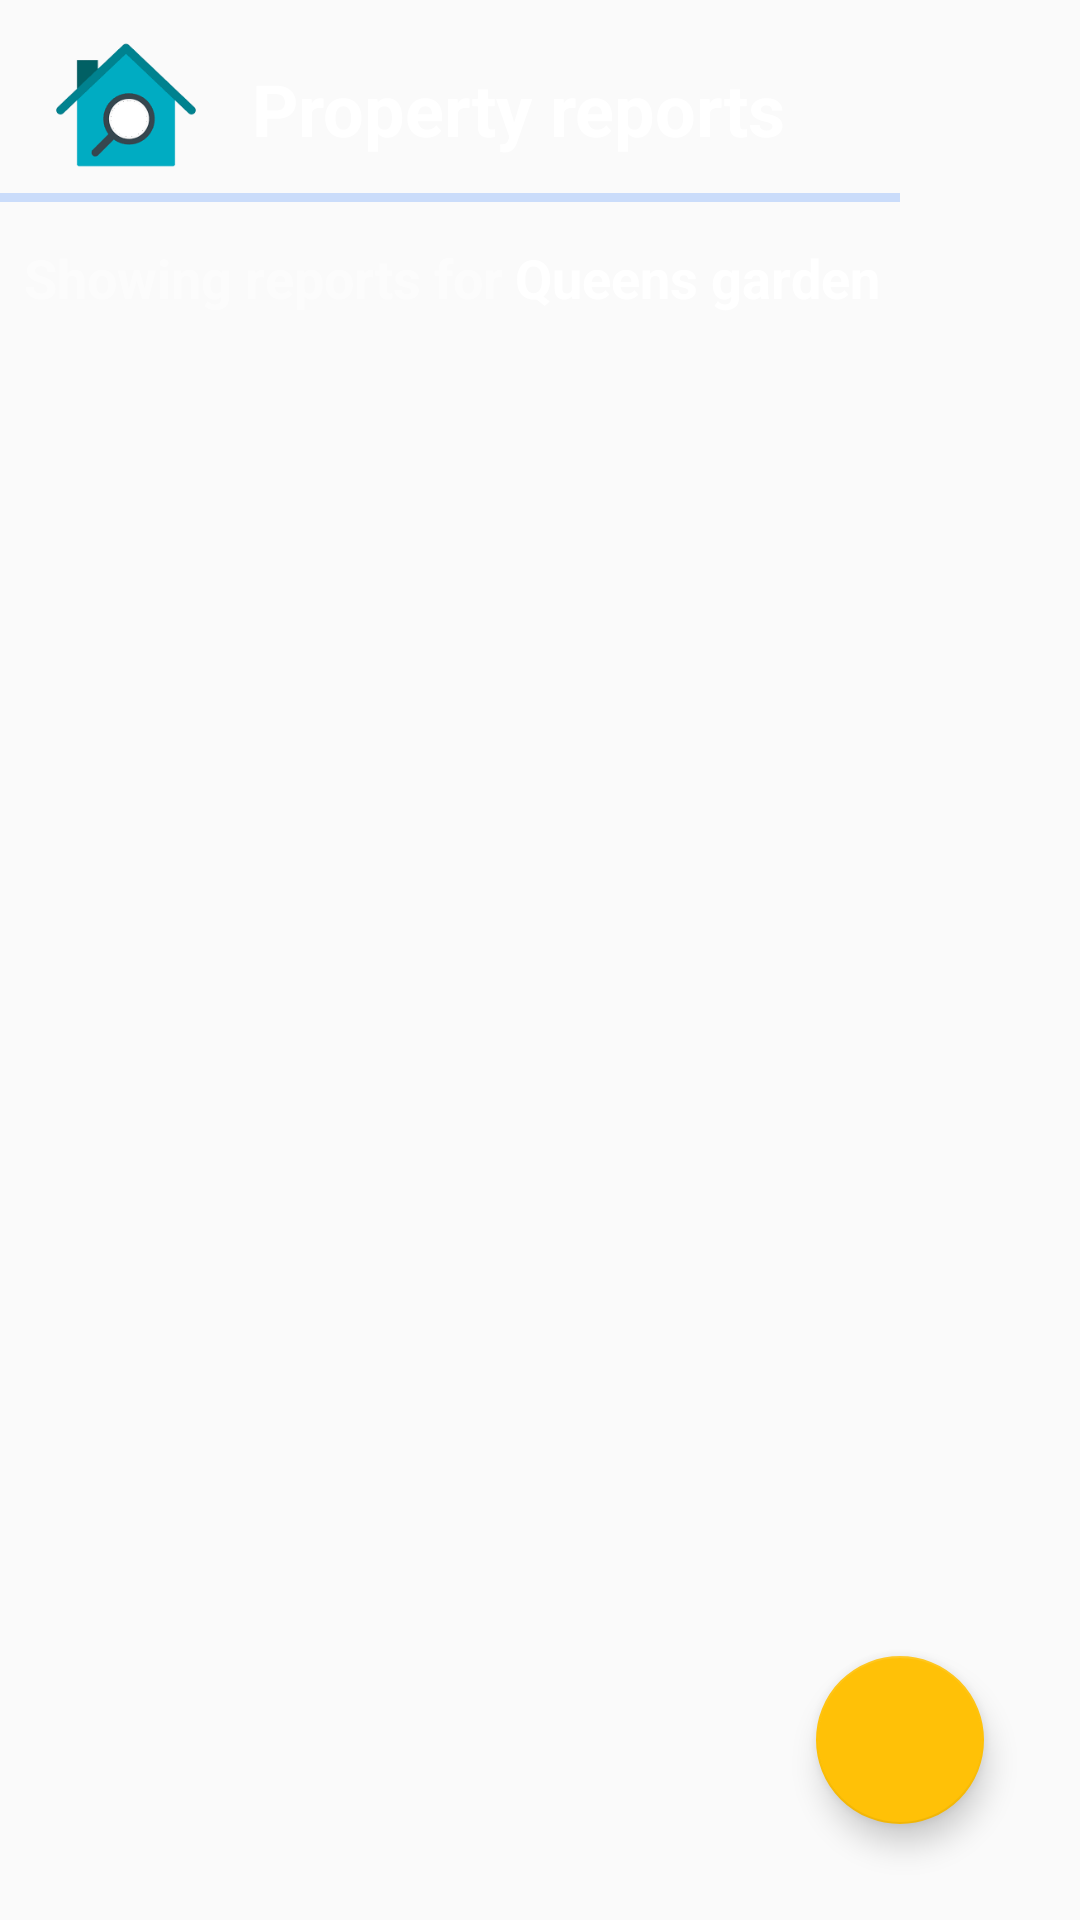

The Android layout XML behind this screen, and the referenced resources:
<!-- AndroidManifest.xml: application theme Theme.Design.Light.NoActionBar -->
<!-- res/layout/activity_property_reports.xml -->
<?xml version="1.0" encoding="utf-8"?>
<androidx.constraintlayout.widget.ConstraintLayout xmlns:android="http://schemas.android.com/apk/res/android"
    xmlns:app="http://schemas.android.com/apk/res-auto"
    xmlns:tools="http://schemas.android.com/tools"
    android:layout_width="match_parent"
    android:layout_height="match_parent"
    tools:context=".view.PropertyReports"
    android:background="@drawable/app_background"
>

    <androidx.recyclerview.widget.RecyclerView
        android:id="@+id/propertyReportsRecyclerView"
        android:layout_width="412dp"
        android:layout_height="598dp"
        android:layout_marginBottom="24dp"
        android:padding="4dp"
        android:scrollbars="vertical"
        app:layout_constraintBottom_toBottomOf="parent"
        app:layout_constraintEnd_toEndOf="parent"
        app:layout_constraintStart_toStartOf="parent"
        app:layout_constraintTop_toBottomOf="@+id/etPropertyName"
        tools:listitem="@layout/example_report_item" />

    <ImageView
        android:id="@+id/homeIcon"
        android:layout_width="84dp"
        android:layout_height="62dp"
        android:layout_marginTop="4dp"
        app:layout_constraintStart_toStartOf="parent"
        app:layout_constraintTop_toTopOf="parent"
        app:srcCompat="@drawable/app_logo" />

    <TextView
        android:id="@+id/textView2"
        android:layout_width="wrap_content"
        android:layout_height="wrap_content"
        android:layout_marginTop="20dp"
        android:text="Property reports"
        android:textColor="#FFFFFF"
        android:textSize="24sp"
        android:textStyle="bold"
        app:layout_constraintStart_toEndOf="@+id/homeIcon"
        app:layout_constraintTop_toTopOf="parent" />


    <View
        android:id="@+id/divider"
        android:layout_width="match_parent"
        android:layout_height="3dp"
        android:layout_marginTop="12dp"
        android:background="#4B5691F6"
        app:layout_constraintStart_toStartOf="parent"
        app:layout_constraintTop_toBottomOf="@+id/textView2"
        android:layout_marginRight="60dp"/>

    <com.google.android.material.floatingactionbutton.FloatingActionButton
        android:id="@+id/addReportButton"
        android:layout_width="wrap_content"
        android:layout_height="wrap_content"
        android:layout_marginEnd="32dp"
        android:layout_marginRight="32dp"
        android:layout_marginBottom="32dp"
        android:clickable="true"
        android:src="@drawable/ic_add"
        app:backgroundTint="#FFC107"
        app:layout_constraintBottom_toBottomOf="parent"
        app:layout_constraintEnd_toEndOf="parent"
        />

    <TextView
        android:id="@+id/textView28"
        android:layout_width="wrap_content"
        android:layout_height="wrap_content"
        android:layout_marginStart="8dp"
        android:layout_marginLeft="8dp"
        android:layout_marginTop="13dp"
        android:text="Showing reports for"
        android:textColor="#79FFFFFF"
        android:textSize="18sp"
        android:textStyle="bold"
        app:layout_constraintStart_toStartOf="parent"
        app:layout_constraintTop_toBottomOf="@+id/divider" />

    <TextView
        android:id="@+id/etPropertyName"
        android:layout_width="wrap_content"
        android:layout_height="wrap_content"
        android:layout_marginStart="4dp"
        android:layout_marginLeft="4dp"
        android:text="Queens garden"
        android:textColor="#FFFFFF"
        android:textSize="18sp"
        android:textStyle="bold"
        app:layout_constraintBottom_toBottomOf="@+id/textView28"
        app:layout_constraintStart_toEndOf="@+id/textView28"
        app:layout_constraintTop_toTopOf="@+id/textView28" />
</androidx.constraintlayout.widget.ConstraintLayout>
<!-- res/layout/example_report_item.xml (included above) -->
<?xml version="1.0" encoding="utf-8"?>
<LinearLayout xmlns:android="http://schemas.android.com/apk/res/android"
    xmlns:tools="http://schemas.android.com/tools"
    android:layout_width="match_parent"
    android:layout_height="wrap_content"
    xmlns:app="http://schemas.android.com/apk/res-auto"
    android:orientation="vertical"
    >


    <androidx.cardview.widget.CardView
        android:layout_width="match_parent"
        android:layout_height="250dp"
        app:cardCornerRadius="5dp"
        android:padding="2dp"
        android:layout_margin="5dp"
        >

        <androidx.constraintlayout.widget.ConstraintLayout
            android:layout_width="match_parent"
            android:layout_height="match_parent"
            android:background="#FFFFFF">

            <TextView
                android:id="@+id/tvViewingDate"
                android:layout_width="wrap_content"
                android:layout_height="wrap_content"
                android:layout_marginTop="5dp"
                android:layout_marginEnd="8dp"
                android:layout_marginRight="8dp"
                android:text="4th Dec, 2020"
                android:textColor="#000000"
                android:textSize="18sp"
                app:layout_constraintEnd_toEndOf="parent"
                app:layout_constraintTop_toTopOf="parent" />

            <TextView
                android:id="@+id/tvOfferExpiryDate"
                android:layout_width="wrap_content"
                android:layout_height="wrap_content"
                android:layout_marginEnd="8dp"
                android:layout_marginRight="8dp"
                android:layout_marginBottom="8dp"
                android:text="Expires: 26th Dec, 2020"
                android:textColor="#75000000"
                android:textSize="14sp"
                android:textStyle="bold"
                app:layout_constraintBottom_toBottomOf="parent"
                app:layout_constraintEnd_toEndOf="parent" />

            <TextView
                android:id="@+id/tvOfferPrice"
                android:layout_width="wrap_content"
                android:layout_height="wrap_content"
                android:layout_marginStart="8dp"
                android:layout_marginLeft="8dp"
                android:text="£400,000"
                android:textColor="#050505"
                android:textSize="24sp"
                android:textStyle="bold"
                app:layout_constraintBottom_toBottomOf="@+id/tvInterest"
                app:layout_constraintStart_toEndOf="@+id/tvInterest"
                app:layout_constraintTop_toTopOf="@+id/tvInterest" />

            <TextView
                android:id="@+id/tvInterest"
                android:layout_width="wrap_content"
                android:layout_height="wrap_content"
                android:layout_marginStart="8dp"
                android:layout_marginLeft="8dp"
                android:layout_marginTop="24dp"
                android:text="Firm -"
                android:textColor="#000000"
                android:textSize="24sp"
                android:textStyle="bold"
                app:layout_constraintStart_toStartOf="parent"
                app:layout_constraintTop_toTopOf="parent" />

            <TextView
                android:id="@+id/textView34"
                android:layout_width="wrap_content"
                android:layout_height="wrap_content"
                android:layout_marginStart="8dp"
                android:layout_marginLeft="8dp"
                android:layout_marginTop="16dp"
                android:text="Conditions:"
                android:textColor="#000000"
                app:layout_constraintStart_toStartOf="parent"
                app:layout_constraintTop_toBottomOf="@+id/tvInterest" />

            <TextView
                android:id="@+id/tvConditions"
                android:layout_width="wrap_content"
                android:layout_height="wrap_content"
                android:layout_marginStart="8dp"
                android:layout_marginLeft="8dp"
                android:layout_marginTop="8dp"
                android:text="Lorem ipsum dolor sit amet, consectetur adipiscing elit. Mauris ultricies ex libero, eget ornare urna laoreet sed. Aliquam et ex."
                app:layout_constraintStart_toStartOf="parent"
                app:layout_constraintTop_toBottomOf="@+id/textView34" />

            <TextView
                android:id="@+id/textView36"
                android:layout_width="wrap_content"
                android:layout_height="wrap_content"
                android:layout_marginStart="8dp"
                android:layout_marginLeft="8dp"
                android:layout_marginTop="16dp"
                android:text="Comments:"
                android:textColor="#000000"
                app:layout_constraintStart_toStartOf="parent"
                app:layout_constraintTop_toBottomOf="@+id/tvConditions" />

            <TextView
                android:id="@+id/tvComments"
                android:layout_width="wrap_content"
                android:layout_height="wrap_content"
                android:layout_marginStart="8dp"
                android:layout_marginLeft="8dp"
                android:layout_marginTop="8dp"
                android:text="Lorem ipsum dolor sit amet, consectetur adipiscing elit. Mauris ultricies ex libero, eget ornare urna laoreet sed. Aliquam et ex."
                app:layout_constraintStart_toStartOf="parent"
                app:layout_constraintTop_toBottomOf="@+id/textView36" />

        </androidx.constraintlayout.widget.ConstraintLayout>




    </androidx.cardview.widget.CardView>


</LinearLayout>
<!-- resources referenced by this layout -->
<resources>
  <!-- drawable app_logo: png bitmap (drawable-v24, 9320 bytes) -->
</resources>
